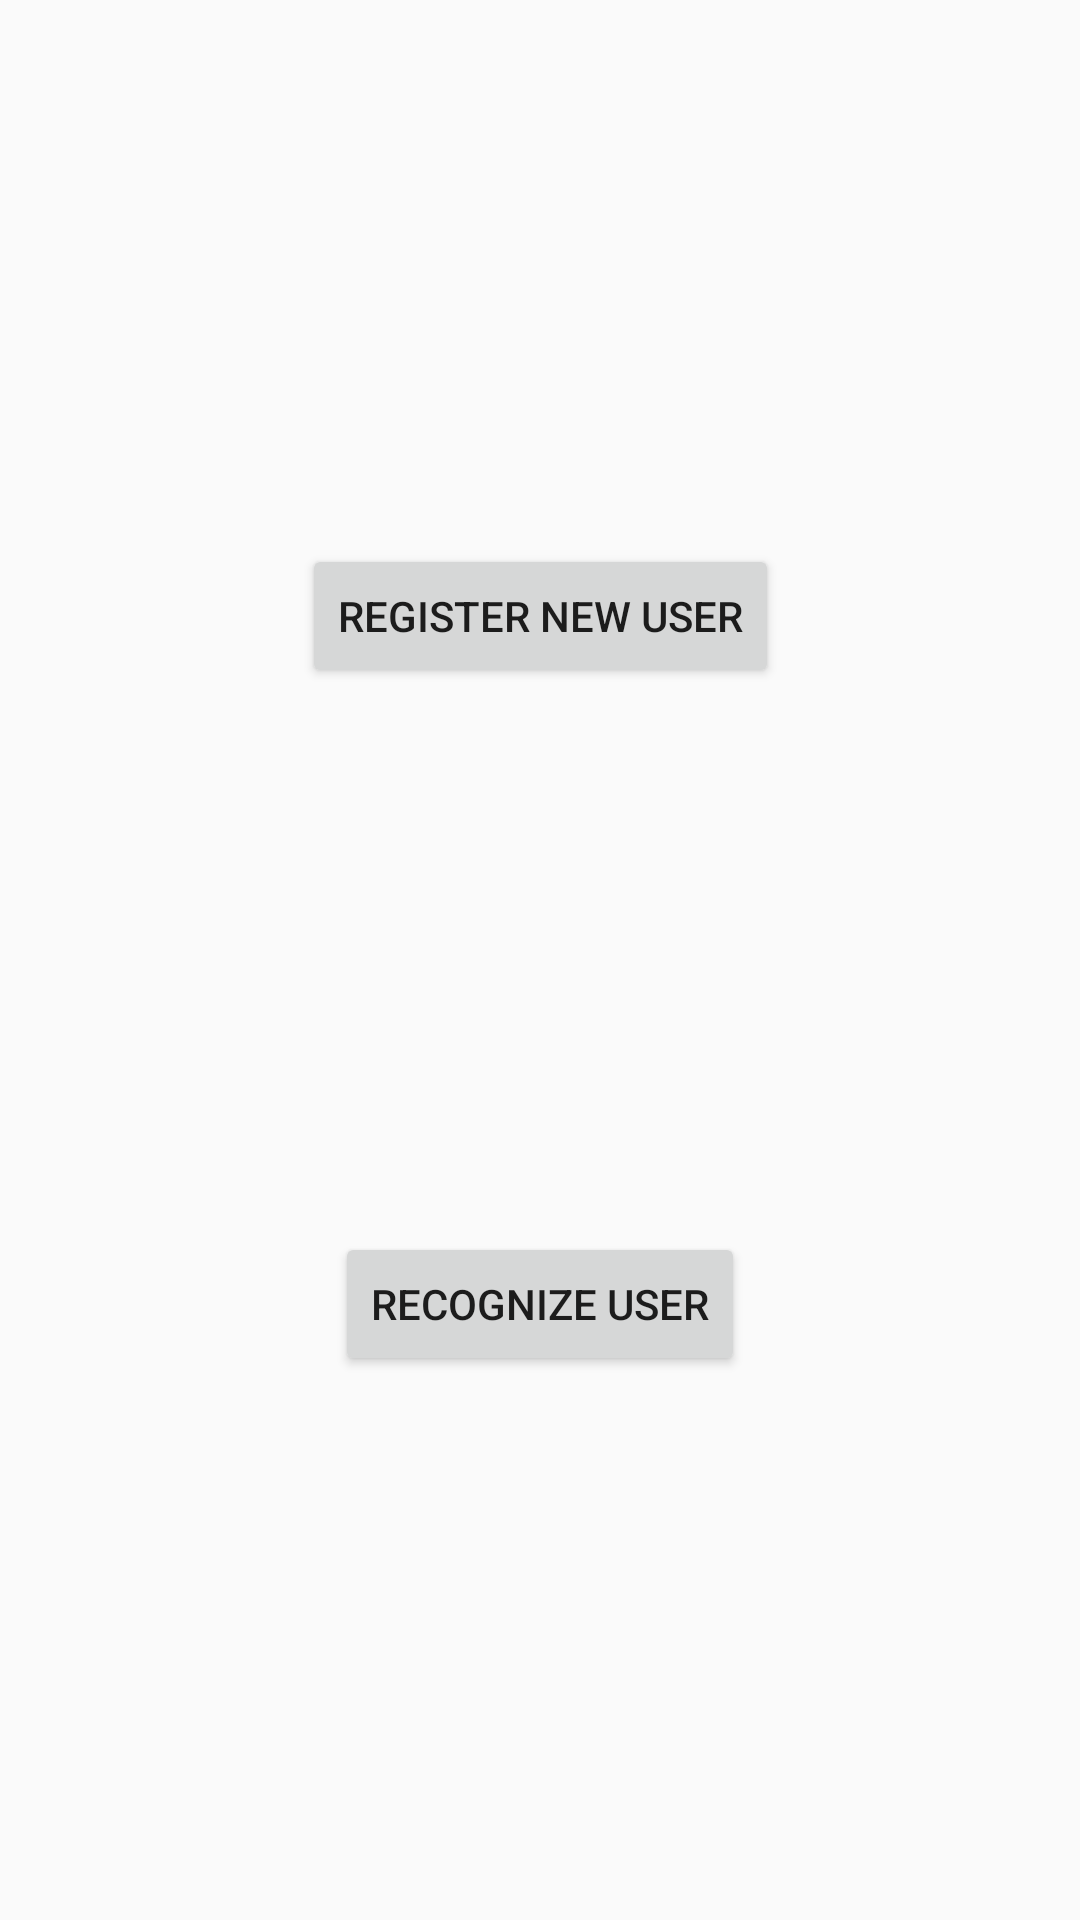

Produce the Android XML layout that renders to this screen, including the resource entries it uses.
<!-- AndroidManifest.xml: application theme AppTheme -->
<!-- res/layout/activity_main_first_screen.xml -->
<?xml version="1.0" encoding="utf-8"?>
<layout>

    <androidx.constraintlayout.widget.ConstraintLayout xmlns:android="http://schemas.android.com/apk/res/android"
        xmlns:app="http://schemas.android.com/apk/res-auto"
        android:layout_width="match_parent"
        android:layout_height="match_parent">

        <Button
            android:id="@+id/register"
            android:layout_width="wrap_content"
            android:layout_height="wrap_content"
            android:text="register new user"
            app:layout_constraintBottom_toTopOf="@id/recognize"
            app:layout_constraintEnd_toEndOf="parent"
            app:layout_constraintStart_toStartOf="parent"
            app:layout_constraintTop_toTopOf="parent" />

        <Button
            android:id="@+id/recognize"
            android:layout_width="wrap_content"
            android:layout_height="wrap_content"
            android:text="recognize user"
            app:layout_constraintBottom_toBottomOf="parent"
            app:layout_constraintEnd_toEndOf="parent"
            app:layout_constraintStart_toStartOf="parent"
            app:layout_constraintTop_toBottomOf="@id/register" />

    </androidx.constraintlayout.widget.ConstraintLayout>
</layout>
<!-- resources referenced by this layout -->
<resources>
  <style name="AppTheme" parent="Theme.AppCompat.Light.DarkActionBar">
          
          <item name="colorPrimary">@color/colorPrimary</item>
          <item name="colorPrimaryDark">@color/colorPrimaryDark</item>
          <item name="colorAccent">@color/colorAccent</item>
      </style>
  <!-- not gathered from this repository: default colours our renderer supplied (Android Studio template values) -->
  <color name="colorPrimary">#FF6200EE</color>
  <color name="colorPrimaryDark">#FF3700B3</color>
  <color name="colorAccent">#FF03DAC5</color>
</resources>
